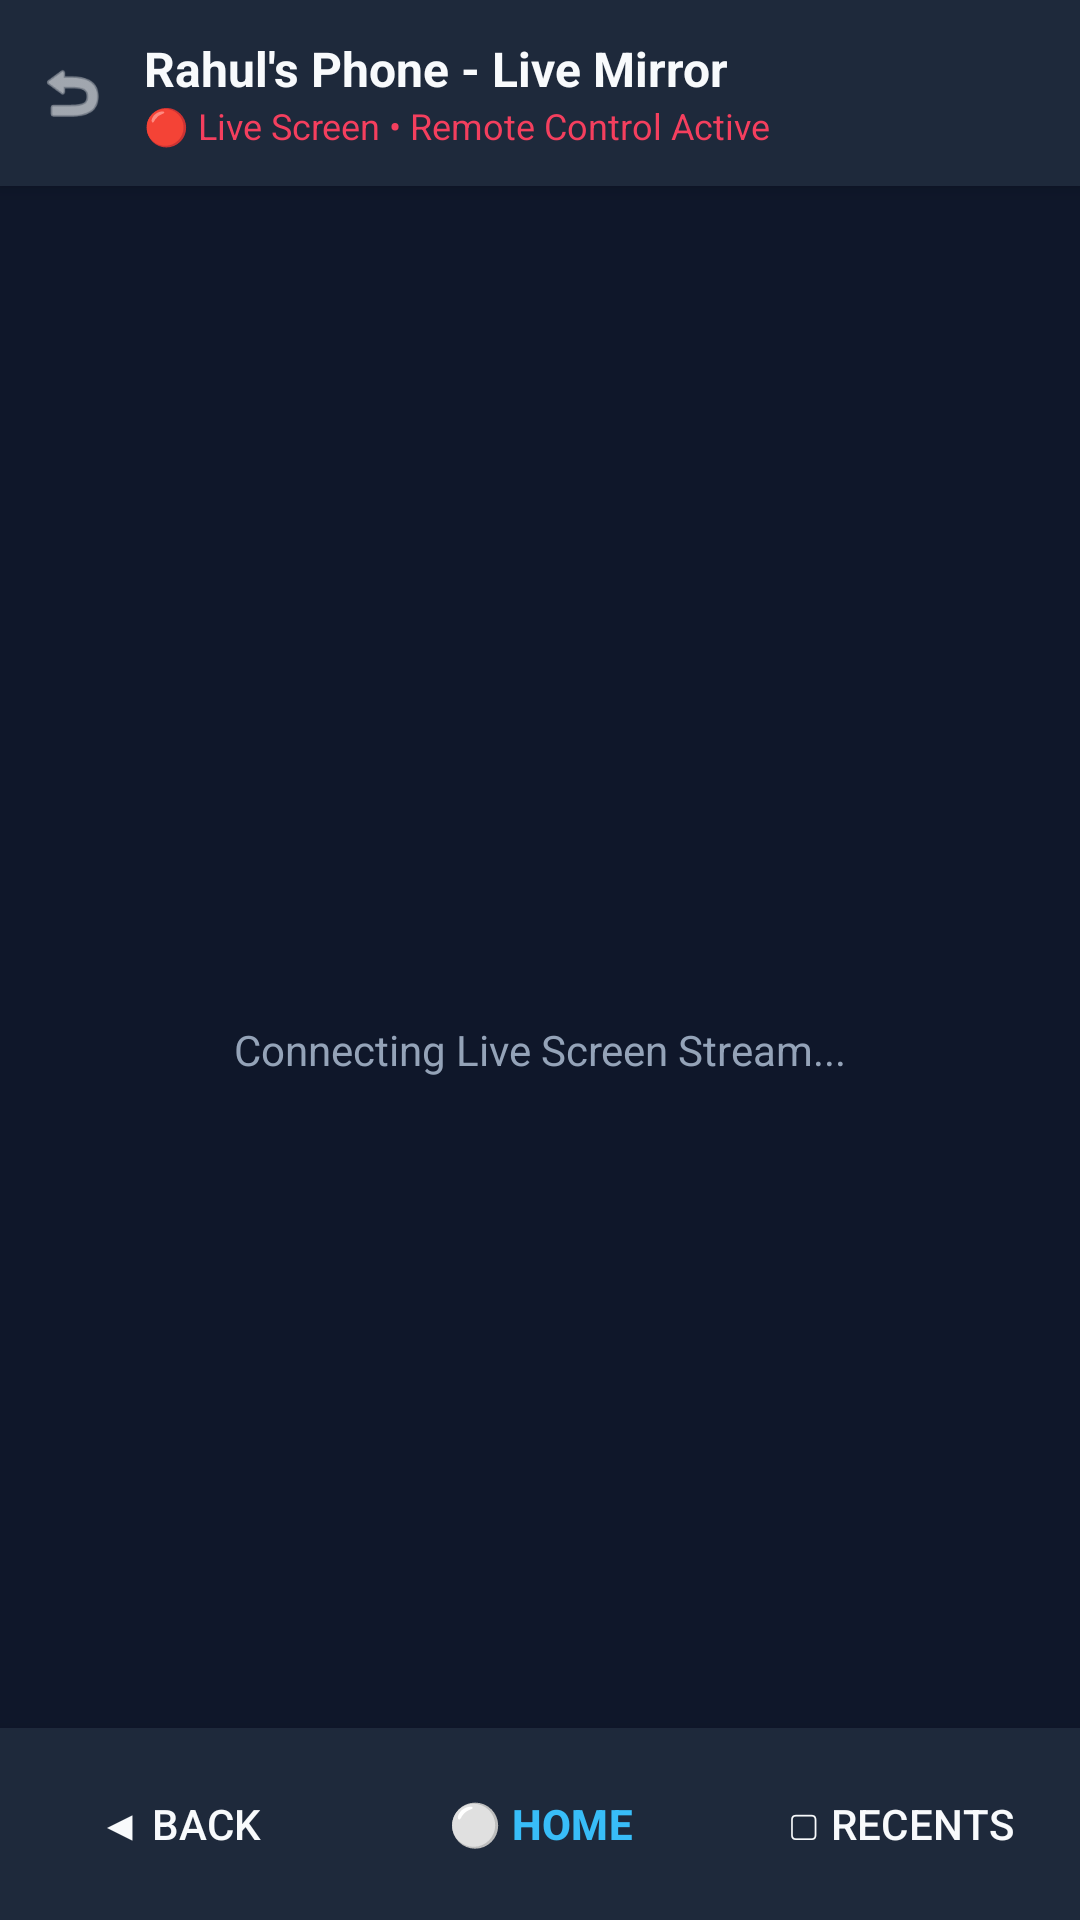

This screen was rendered from an Android layout file. Write that file and the resources it references.
<!-- AndroidManifest.xml: application theme Theme.AirConnection -->
<!-- res/layout/activity_live_screen_mirror.xml -->
<?xml version="1.0" encoding="utf-8"?>
<RelativeLayout xmlns:android="http://schemas.android.com/apk/res/android"
    xmlns:app="http://schemas.android.com/apk/res-auto"
    android:layout_width="match_parent"
    android:layout_height="match_parent"
    android:background="@color/bg_dark">

    
    <LinearLayout
        android:id="@+id/topBar"
        android:layout_width="match_parent"
        android:layout_height="wrap_content"
        android:background="@color/card_bg"
        android:elevation="4dp"
        android:gravity="center_vertical"
        android:orientation="horizontal"
        android:padding="12dp">

        <ImageView
            android:id="@+id/btnBackHeader"
            android:layout_width="24dp"
            android:layout_height="24dp"
            android:contentDescription="Back"
            android:src="@android:drawable/ic_menu_revert"
            app:tint="@color/text_white" />

        <LinearLayout
            android:layout_width="0dp"
            android:layout_height="wrap_content"
            android:layout_marginStart="12dp"
            android:layout_weight="1"
            android:orientation="vertical">

            <TextView
                android:id="@+id/tvMirrorChildName"
                android:layout_width="wrap_content"
                android:layout_height="wrap_content"
                android:text="Rahul's Phone - Live Mirror"
                android:textColor="@color/text_white"
                android:textSize="16sp"
                android:textStyle="bold" />

            <TextView
                android:id="@+id/tvMirrorStatus"
                android:layout_width="wrap_content"
                android:layout_height="wrap_content"
                android:text="🔴 Live Screen • Remote Control Active"
                android:textColor="@color/accent_pink"
                android:textSize="12sp" />
        </LinearLayout>
    </LinearLayout>

    
    <ImageView
        android:id="@+id/ivScreenMirror"
        android:layout_width="match_parent"
        android:layout_height="match_parent"
        android:layout_above="@id/bottomNavControl"
        android:layout_below="@id/topBar"
        android:contentDescription="Live Mirror Stream"
        android:scaleType="fitCenter" />

    
    <LinearLayout
        android:id="@+id/loadingPlaceholder"
        android:layout_width="wrap_content"
        android:layout_height="wrap_content"
        android:layout_centerInParent="true"
        android:gravity="center"
        android:orientation="vertical">

        <ProgressBar
            android:layout_width="wrap_content"
            android:layout_height="wrap_content"
            android:indeterminateTint="@color/accent_blue" />

        <TextView
            android:layout_width="wrap_content"
            android:layout_height="wrap_content"
            android:layout_marginTop="12dp"
            android:text="Connecting Live Screen Stream..."
            android:textColor="@color/text_muted"
            android:textSize="14sp" />
    </LinearLayout>

    
    <LinearLayout
        android:id="@+id/bottomNavControl"
        android:layout_width="match_parent"
        android:layout_height="64dp"
        android:layout_alignParentBottom="true"
        android:background="@color/card_bg"
        android:elevation="8dp"
        android:gravity="center"
        android:orientation="horizontal">

        <Button
            android:id="@+id/btnNavBack"
            style="@style/Widget.Material3.Button.TextButton"
            android:layout_width="0dp"
            android:layout_height="match_parent"
            android:layout_weight="1"
            android:text="◀ BACK"
            android:textColor="@color/text_white"
            android:textSize="14sp" />

        <Button
            android:id="@+id/btnNavHome"
            style="@style/Widget.Material3.Button.TextButton"
            android:layout_width="0dp"
            android:layout_height="match_parent"
            android:layout_weight="1"
            android:text="⚪ HOME"
            android:textColor="@color/accent_blue"
            android:textSize="14sp"
            android:textStyle="bold" />

        <Button
            android:id="@+id/btnNavRecents"
            style="@style/Widget.Material3.Button.TextButton"
            android:layout_width="0dp"
            android:layout_height="match_parent"
            android:layout_weight="1"
            android:text="▢ RECENTS"
            android:textColor="@color/text_white"
            android:textSize="14sp" />
    </LinearLayout>

</RelativeLayout>
<!-- resources referenced by this layout -->
<resources>
  <color name="accent_blue">#38BDF8</color>
  <color name="accent_pink">#F43F5E</color>
  <color name="bg_dark">#0F172A</color>
  <color name="card_bg">#1E293B</color>
  <color name="text_muted">#94A3B8</color>
  <color name="text_white">#F8FAFC</color>
  <style name="Theme.AirConnection" parent="Theme.Material3.DayNight.NoActionBar">
          <item name="colorPrimary">@color/primary_sky</item>
          <item name="colorSecondary">@color/accent_blue</item>
          <item name="android:windowBackground">@color/bg_dark</item>
          <item name="android:statusBarColor">@color/bg_dark</item>
          <item name="android:navigationBarColor">@color/bg_dark</item>
      </style>
  <color name="primary_sky">#0284C7</color>
</resources>
